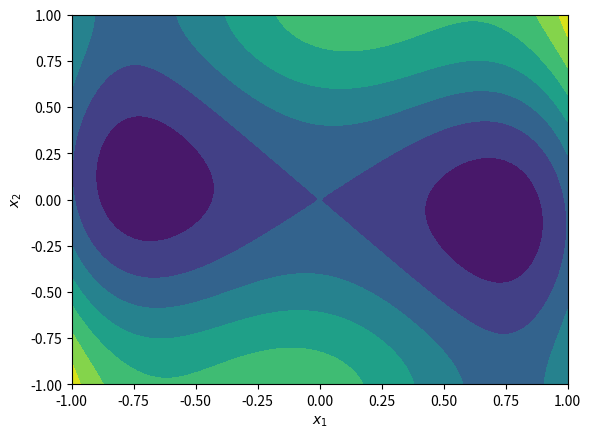

The matplotlib source for this figure: (Note: this script raises an exception after producing the figure.)
import numpy as np
from abc import ABCMeta, abstractmethod
import matplotlib.pyplot as plt
from matplotlib import cm
from itertools import product

''' [redacted]
'''



class AbstractBenchmark(metaclass=ABCMeta):

    def __init__(self, dim):
        self._dim = dim

    def get_dim(self):
        return self._dim

    def evaluate_hf(self, parameter):
        X = np.atleast_2d(parameter)
        assert X.shape[1] == self._dim, "Incorrect dimension"
        Y = np.zeros((X.shape[0],1))
        for idx, x in enumerate(X):
            Y[idx, 0] = self.evaluate_one_hf(x)
        return Y 

    def evaluate_lf(self, parameter):
        X = np.atleast_2d(parameter)
        assert X.shape[1] == self._dim, "Incorrect dimension"
        Y = np.zeros((X.shape[0], 1))
        for idx, x in enumerate(X):
            Y[idx, 0] = self.evaluate_one_lf(x)
        return Y 

    def plot(self, category='hf'):
        if self._dim == 1:
            self.plot_1d(category=category)
        elif self._dim == 2:
            self.plot_2d(category=category)
        else:
            raise ValueError("Cannot plot for more that 2 dimensions")
        plt.show()

    def plot_1d(self, num_mesh=100, category='hf'):
        lower, upper = self.get_bounds()
        x = np.linspace(lower, upper, num_mesh)
        if category=='hf':
            y = self.evaluate_hf(x)
        elif category=='lf':
            y = self.evaluate_lf(x)
        else:
            y = self.evaluate_hf(x) - self.evaluate_lf(x)
        plt.plot(x, y)
        plt.title(self.get_name())
        plt.xlabel(r'$x$')
        plt.ylabel(r'$f(x)$')

    def plot_2d(self, num_mesh=100, category='hf'):
        fig = plt.figure()
        #ax = fig.add_subplot(111, projection='3d')
        ax = fig.add_subplot(111)
        lower, upper = self.get_bounds()
        x = np.linspace(lower[0], upper[0], num_mesh)
        y = np.linspace(lower[1], upper[1], num_mesh)
        X, Y = np.meshgrid(x, y)
        temp = np.array(list(product(x,y)))
        if category=='hf':
            zs = self.evaluate_hf(temp)
        elif category=='lf':
            zs = self.evaluate_lf(temp)
        else:
            zs = self.evaluate_hf(temp) - self.evaluate_lf(temp)
        Z = zs.reshape(X.shape)
        ax.contourf(X,Y,Z)
        #ax.plot_surface(X, Y, Z, cmap=cm.coolwarm)
        ax.set_xlabel(r'$x_1$')
        ax.set_ylabel(r'$x_2$')
        ax.set_zlabel(r'$f(x_1, x_2)$')
        ax.set_title(self.get_name())
        
        plt.show()
        return fig
    @abstractmethod
    def get_name(self):
        pass

    @abstractmethod
    def evaluate_one_hf(self, x):
        pass

    @abstractmethod
    def evaluate_one_lf(self, x):
        pass 

    @abstractmethod
    def get_global_optimum(self):
        pass 

    @abstractmethod
    def get_bounds(self):
        pass 



class AckleyFunction(AbstractBenchmark):
    '''The function poses a risk for optimization algorithms, particularly hillclimbing algorithms, 
    to be trapped in one of its many local minima.
    Recommended variable values are: a = 20, b = 0.2 and c = 2*np.pi
    '''

    def __init__(self, dim, a=20, b=0.2, c=2*np.pi):
        super().__init__(dim)
        self.a, self.b, self.c = a, b, c 
        self.inv_d = 1/dim
        self.constant = self.a + np.exp(1)

    def get_name(self):
        return "Ackley Function"

    def evaluate_one_hf(self, x):
        t1 = -self.a * np.exp(-self.b * np.sqrt(self.inv_d * np.sum(x**2)))
        t2 = -np.exp(self.inv_d * np.sum(np.cos(self.c * x)))
        return t1 + t2 + self.constant 

    def evaluate_one_lf(self, x):
        t1 = -self.a* np.exp(-self.b * np.sqrt(self.inv_d * np.sum(x**2)))
        t2 = -np.exp(self.inv_d * np.sum(np.cos(self.c * x)))
        return 1.1*t1 + 0.9*t2 + self.constant

    def get_global_optimum(self):
        return np.zeros(self._dim)

    def get_bounds(self):
        return np.ones(self._dim)*-10, np.ones(self._dim)*10


class BukinFunction_N6(AbstractBenchmark):
    '''The sixth Bukin function has many local minima, all of which lie in a ridge. 
    '''

    def __init__(self):
        super().__init__(2)

    def get_name(self):
        return "Bukin Function number 6"

    def evaluate_one_hf(self, x):
        return 100 * np.sqrt(np.abs(x[1] - 0.01*x[1]*x[1])) + 0.01*np.abs(x[0] + 10)

    def evaluate_one_lf(self, x):
        return 98 * np.sqrt(np.abs(x[1] - 0.01*x[1]*x[1])) + 0.01*np.abs(x[0] + 9.9)

    def get_global_optimum(self):
        return np.array([-10, 1])

    def get_bounds(self):
        return np.array([-15, -3]), np.array([-3, 3])


class DropWave(AbstractBenchmark):
    '''Mutltimodal and highly complex function
    '''

    def __init__(self):
        super().__init__(2)

    def get_name(self):
        return "Drop-Wave function"

    def evaluate_one(self, x):
        return -(1+ np.cos(12*np.sqrt(x[0]**2 + x[1]**2))) / (2 + 0.5*(x[0]**2 + x[1]**2))

    def get_global_optimum(self):
        return np.array([0, 0])

    def get_bounds(self):
        return np.array([-2, -2]), np.array([2, 2])


class Rastrigin(AbstractBenchmark):
    '''The Rastrigin function has several local minima. 
    It is highly multimodal, but locations of the minima are regularly distributed.
    '''

    def __init__(self, dim):
        super().__init__(dim)

    def get_name(self):
        return "Rastrigin function"

    def evaluate_one(self, x):
        return 10 * self._dim + np.sum(x**2 - 10*np.cos(2*np.pi*x))

    def get_global_optimum(self):
        return np.array([0, 0])

    def get_bounds(self):
        return np.array([-3, -3]), np.array([3, 3])


class Bohachevsky1(AbstractBenchmark):
    '''Bohachevsky function is bowl shaped function
    '''

    def __init__(self):
        super().__init__(2)

    def get_name(self):
        return "Bohachevsky function 1"

    def evaluate_one(self, x):
        return x[0]**2 + 2*x[1]**2 - 0.3*np.cos(3*np.pi*x[0]) - 0.4*np.cos(4*np.pi*x[1]) + 0.7

    def get_global_optimum(self):
        return np.array([0, 0])

    def get_bounds(self):
        return np.array([-3, -3]), np.array([3, 3])


class Bohachevsky2(AbstractBenchmark):
    '''Bohachevsky function is bowl shaped function
    '''

    def __init__(self):
        super().__init__(2)

    def get_name(self):
        return "Bohachevsky function 2"

    def evaluate_one(self, x):
        return x[0]**2 + 2*x[1]**2 - 0.3*np.cos(3*np.pi*x[0])*np.cos(4*np.pi*x[1]) + 0.3

    def get_global_optimum(self):
        return np.array([0, 0])

    def get_bounds(self):
        return np.array([-3, -3]), np.array([3, 3])


class Bohachevsky3(AbstractBenchmark):
    '''Bohachevsky function is bowl shaped function
    '''

    def __init__(self):
        super().__init__(2)

    def get_name(self):
        return "Bohachevsky function 3"

    def evaluate_one(self, x):
        return x[0]**2 + 2*x[1]**2 - 0.3*np.cos(3*np.pi*x[0] + 4*np.pi*x[1]) + 0.3

    def get_global_optimum(self):
        return np.array([0, 0])

    def get_bounds(self):
        return np.array([-3, -3]), np.array([3, 3])


class Zakharov(AbstractBenchmark):
    '''Zakharov function is plate shaped function
    It has only one optimum at (0,0, ..d times)
    '''

    def __init__(self, dim):
        super().__init__(dim)

    def get_name(self):
        return "Zakharov function"

    def evaluate_one(self, x):
        temp = np.sum([0.5*(i+1)*x[i] for i in range(self._dim)])
        return np.sum(x**2) + temp**2 + temp**4 

    def get_global_optimum(self):
        return np.array([0, 0])

    def get_bounds(self):
        return np.array([-3, -3]), np.array([3, 3])


class SixHumpCamel(AbstractBenchmark):
    '''Bohachevsky function is bowl shaped function
    '''

    def __init__(self):
        super().__init__(2)

    def get_name(self):
        return "Six Hump Camel function"

    def evaluate_one_hf(self, x):
        return ((4 - 2.1*x[0]**2 + x[0]**4/3)*x[0]**2 + x[0]*x[1] + (4*x[1]**2 - 4)*x[1]**2)*-1.0

    def evaluate_one_lf(self, x):
        return ((4 - 2.2*x[0]**2 + x[0]**4/3.2)*x[0]**2 + 1.1*x[0]*x[1] + (4.1*x[1]**2 - 4)*x[1]**2)*1.0

    def get_global_optimum(self):
        return np.array([0.0898, -0.7126]), np.array([-0.0898, 0.7126])

    def get_bounds(self):
        return np.array([-1, -1]), np.array([1, 1])


class Easom(AbstractBenchmark):
    '''Easom function has several local minimum.
    The global minimum has a small area in relative search space
    '''

    def __init__(self):
        super().__init__(2)

    def get_name(self):
        return "Easom function"

    def evaluate_one(self, x):
        return -np.cos(x[0]) * np.cos(x[1]) * np.exp(-(x[0] - np.pi)**2 -(x[1] - np.pi)**2)

    def get_global_optimum(self):
        return np.array([np.pi, np.pi])

    def get_bounds(self):
        return np.array([0, 0]), np.array([6, 6])


class Branin(AbstractBenchmark):
    '''The Branin, or Branin-Hoo, function has three global minima. 
    The recommended values of a, b, c, r, s and t are: 
    a = 1, b = 5.1 ⁄ (4*np.pi*np.pi), c = 5 ⁄ np.pi, r = 6, s = 10 and t = 1 ⁄ (8*np.pi)

    TODO: Look into Picheny et al (2012) and implement that version
    '''

    def __init__(self, dim, a=20, b=0.2, c=2*np.pi):
        super().__init__(dim)
        self.a, self.b, self.c = a, b, c 
        self.inv_d = 1/dim
        self.constant = self.a + np.exp(1)

    def get_name(self):
        return "Ackley Function"

    def evaluate_one(self, x):
        t1 = -self.a * np.exp(-self.b * np.sqrt(self.inv_d * np.sum(x**2)))
        t2 = -np.exp(self.inv_d * np.sum(np.cos(self.c * x)))
        return t1 + t2 + self.constant 

    def get_global_optimum(self):
        return np.zeros(self._dim)

    def get_bounds(self):
        return np.ones(self._dim)*-10, np.ones(self._dim)*10


if __name__ == '__main__':
    # benchmark = AckleyFunction(2, a=20, b=0.2, c=2*np.pi)
    # benchmark = BukinFunction_N6()
    # benchmark = DropWave()
    # benchmark = Rastrigin(2)
    # benchmark = Bohachevsky1()
    # benchmark = Bohachevsky2()
    # benchmark = Zakharov(2)
    benchmark = SixHumpCamel()
    # benchmark = Easom()
    benchmark.plot(category='lf')
